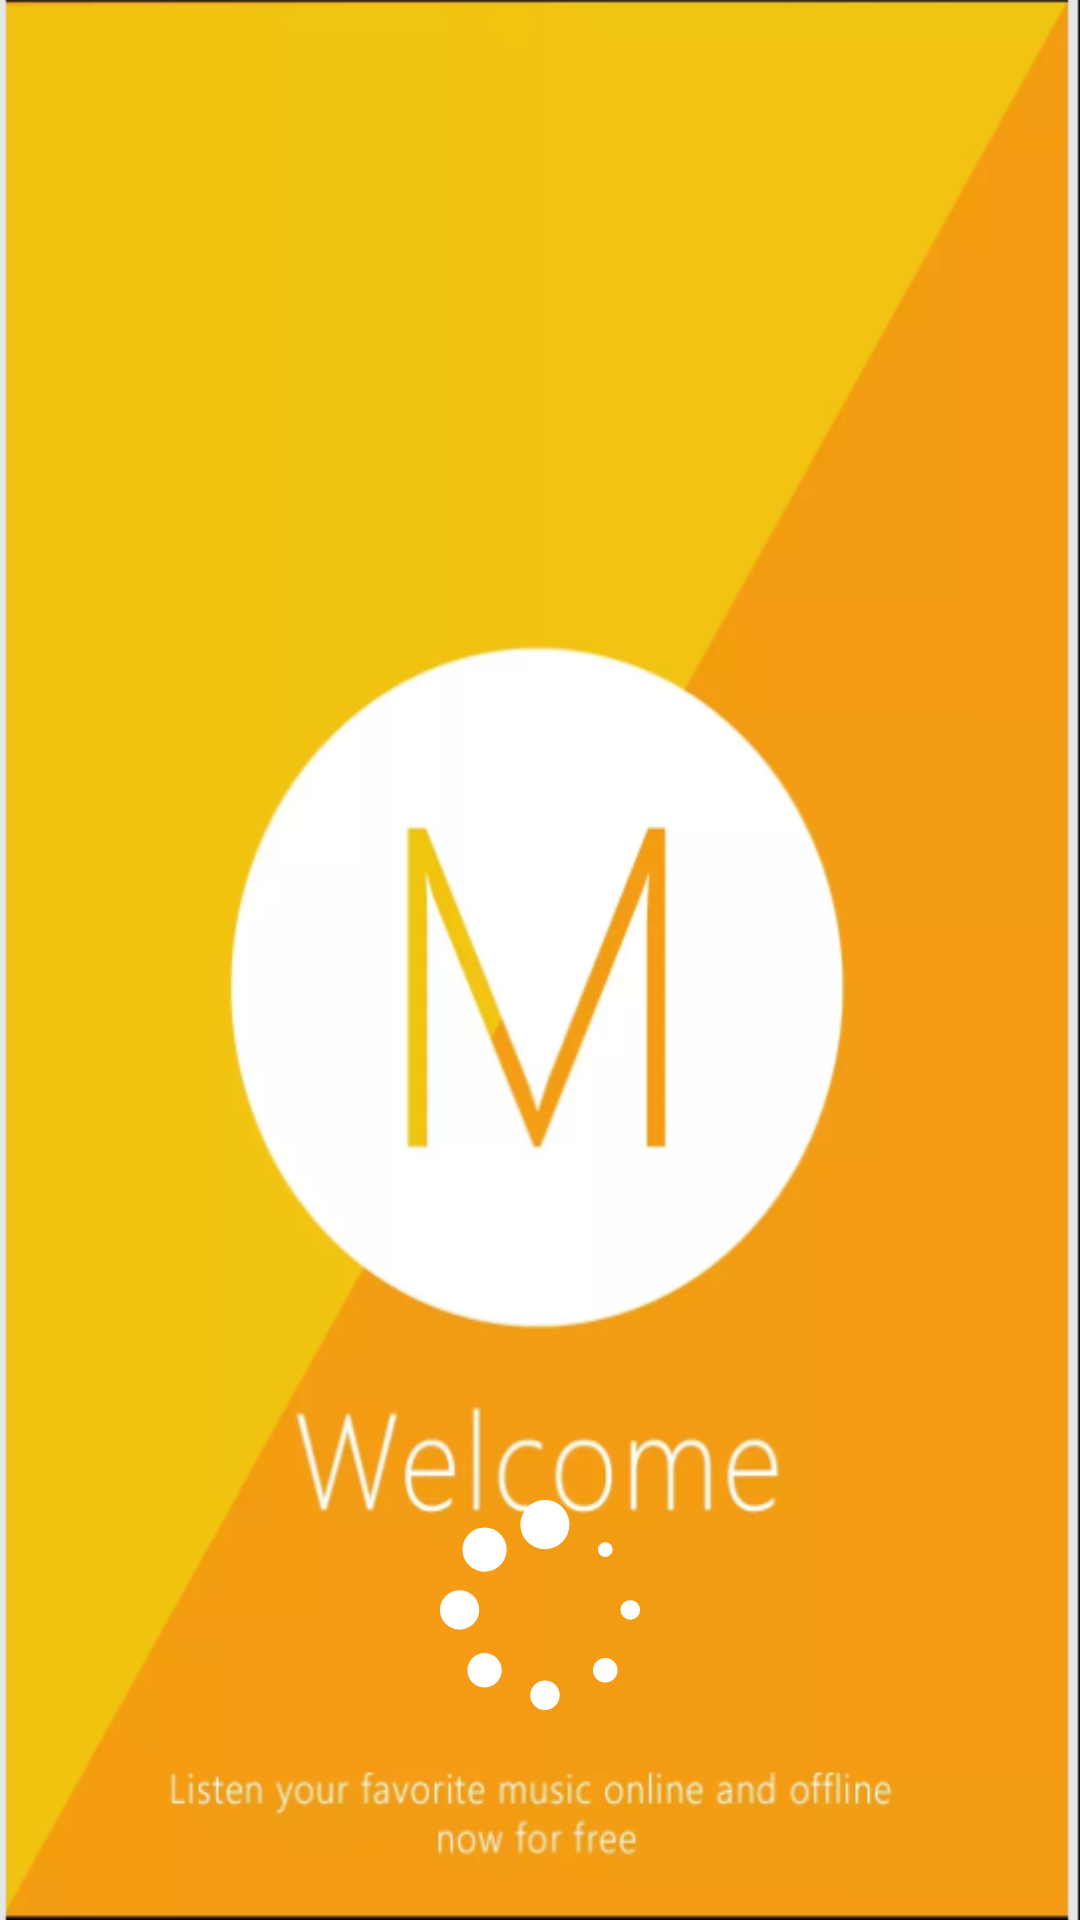

Produce the Android XML layout that renders to this screen, including the resource entries it uses.
<!-- AndroidManifest.xml: activity theme Theme.Design.NoActionBar -->
<!-- res/layout/activity_welcome.xml -->
<?xml version="1.0" encoding="utf-8"?>
<androidx.constraintlayout.widget.ConstraintLayout xmlns:android="http://schemas.android.com/apk/res/android"
    xmlns:app="http://schemas.android.com/apk/res-auto"
    xmlns:tools="http://schemas.android.com/tools"
    android:layout_width="match_parent"
    android:layout_height="match_parent"
    android:background="@drawable/welcome">

    <ImageView
        android:id="@+id/imgLoading"
        app:layout_constraintStart_toStartOf="parent"
        app:layout_constraintBottom_toBottomOf="parent"
        android:layout_marginBottom="70dp"
        app:layout_constraintEnd_toEndOf="parent"
        android:layout_marginTop="50dp"
        android:src="@drawable/ic_loading"
        android:layout_width="100dp"
        android:layout_height="70dp" />

</androidx.constraintlayout.widget.ConstraintLayout>
<!-- resources referenced by this layout -->
<resources>
  <!-- drawable ic_loading (drawable) -->
  <vector xmlns:android="http://schemas.android.com/apk/res/android"
      android:width="26.349dp"
      android:height="26.35dp"
      android:viewportWidth="26.349"
      android:viewportHeight="26.35">
      <path
          android:fillColor="#ffffff"
          android:pathData="M13.792,3.082m-3.082,0a3.082,3.082 0,1 1,6.164 0a3.082,3.082 0,1 1,-6.164 0" />
      <path
          android:fillColor="#ffffff"
          android:pathData="M13.792,24.501m-1.849,0a1.849,1.849 0,1 1,3.698 0a1.849,1.849 0,1 1,-3.698 0" />
      <path
          android:fillColor="#ffffff"
          android:pathData="M6.219,6.218m-2.774,0a2.774,2.774 0,1 1,5.548 0a2.774,2.774 0,1 1,-5.548 0" />
      <path
          android:fillColor="#ffffff"
          android:pathData="M21.365,21.363m-1.541,0a1.541,1.541 0,1 1,3.082 0a1.541,1.541 0,1 1,-3.082 0" />
      <path
          android:fillColor="#ffffff"
          android:pathData="M3.082,13.792m-2.465,0a2.465,2.465 0,1 1,4.93 0a2.465,2.465 0,1 1,-4.93 0" />
      <path
          android:fillColor="#ffffff"
          android:pathData="M24.501,13.791m-1.232,0a1.232,1.232 0,1 1,2.464 0a1.232,1.232 0,1 1,-2.464 0" />
      <path
          android:fillColor="#ffffff"
          android:pathData="M4.694,19.84c-0.843,0.843 -0.843,2.207 0,3.05c0.842,0.843 2.208,0.843 3.05,0c0.843,-0.843 0.843,-2.207 0,-3.05C6.902,18.996 5.537,18.988 4.694,19.84z" />
      <path
          android:fillColor="#ffffff"
          android:pathData="M21.364,6.218m-0.924,0a0.924,0.924 0,1 1,1.848 0a0.924,0.924 0,1 1,-1.848 0" />
  </vector>
  <!-- drawable welcome: jpg bitmap (drawable, 112975 bytes) -->
</resources>
